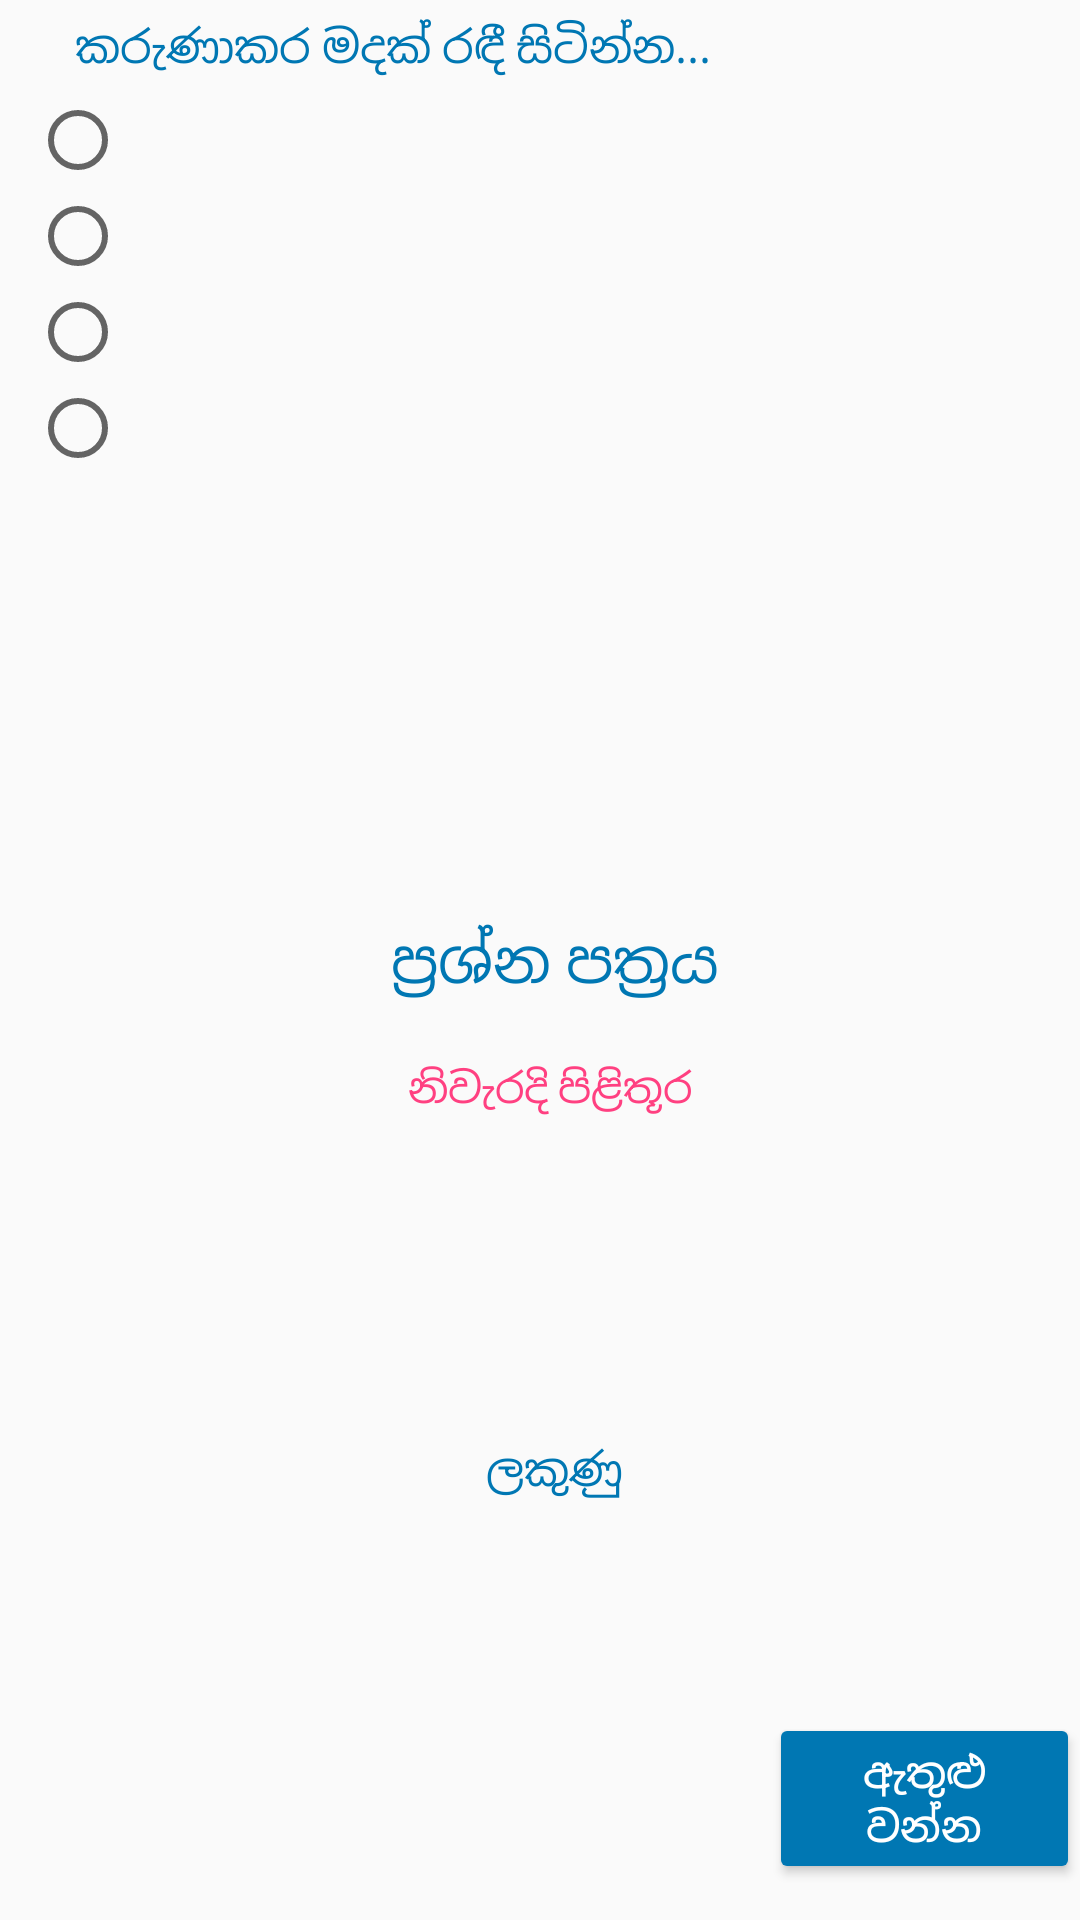

The Android layout XML behind this screen, and the referenced resources:
<!-- AndroidManifest.xml: application theme AppTheme -->
<!-- res/layout/activity_quiz_paper.xml -->
<?xml version="1.0" encoding="utf-8"?>
<LinearLayout xmlns:android="http://schemas.android.com/apk/res/android"
    xmlns:ads="http://schemas.android.com/apk/res-auto"
    android:orientation="vertical" android:layout_width="match_parent"
    android:layout_height="match_parent">

    <RelativeLayout
        android:layout_width="match_parent"
        android:layout_height="match_parent"
        android:layout_marginLeft="10dp">

        <TextView
            android:id="@+id/id_paper"
            android:layout_width="wrap_content"
            android:layout_height="wrap_content"
            android:layout_marginRight="5dp"
            android:paddingBottom="5dp"
            android:paddingLeft="5dp"
            android:paddingTop="5dp"
            android:text=""
            android:textColor="@color/hoverColor"
            android:textSize="15sp"
            android:textStyle="normal"
            android:typeface="sans" />

        <TextView
            android:id="@+id/invisibleID"
            android:layout_width="wrap_content"
            android:layout_height="wrap_content"
            android:layout_above="@+id/textpaper"
            android:layout_alignEnd="@+id/Score"
            android:layout_marginBottom="12dp"
            android:text="Invisible ID"
            android:visibility="invisible" />

        <TextView
            android:id="@+id/question_paper"
            android:layout_width="wrap_content"
            android:layout_height="wrap_content"
            android:layout_marginRight="5dp"
            android:layout_toRightOf="@id/id_paper"
            android:paddingBottom="5dp"
            android:paddingLeft="5dp"
            android:paddingRight="5dp"
            android:paddingTop="5dp"
            android:text="කරුණාකර මදක් රඳී සිටින්න..."
            android:textColor="@color/hoverColor"
            android:textSize="15sp"
            android:textStyle="normal"
            android:typeface="sans" />

        <RadioGroup
            android:id="@+id/radio_group"
            android:layout_width="wrap_content"
            android:layout_height="wrap_content"
            android:layout_below="@id/question_paper">

            <RadioButton
                android:id="@+id/choice1"
                android:layout_width="wrap_content"
                android:layout_height="wrap_content"
                android:text="" />

            <RadioButton
                android:id="@+id/choice2"
                android:layout_width="wrap_content"
                android:layout_height="wrap_content"
                android:text="" />

            <RadioButton
                android:id="@+id/choice3"
                android:layout_width="wrap_content"
                android:layout_height="wrap_content"
                android:text="" />

            <RadioButton
                android:id="@+id/choice4"
                android:layout_width="wrap_content"
                android:layout_height="wrap_content"
                android:text="" />
        </RadioGroup>

        <TextView
            android:id="@+id/textpaper"
            android:layout_width="wrap_content"
            android:layout_height="wrap_content"
            android:layout_centerHorizontal="true"
            android:layout_centerVertical="true"
            android:text="ප්‍රශ්න පත්‍රය"
            android:textColor="@color/hoverColor"
            android:textSize="20sp" />

        <TextView
            android:id="@+id/Score"
            android:layout_width="wrap_content"
            android:layout_height="wrap_content"
            android:layout_above="@+id/next_btn"
            android:layout_centerHorizontal="true"
            android:layout_marginBottom="71dp"
            android:text="ලකුණු"
            android:textColor="@color/hoverColor"
            android:textSize="15sp" />

        <TextView
            android:id="@+id/correct_answer"
            android:layout_width="wrap_content"
            android:layout_height="wrap_content"
            android:layout_below="@+id/textpaper"
            android:layout_centerHorizontal="true"
            android:layout_marginTop="19dp"
            android:text="නිවැරදි පිළිතූර "
            android:textColor="@color/colorAccent" />

        <TextView
            android:id="@+id/correct_answer_check"
            android:layout_width="wrap_content"
            android:layout_height="wrap_content"
            android:layout_below="@+id/textpaper"
            android:layout_centerHorizontal="true"
            android:layout_marginTop="19dp"
            android:text="නිවැරදි පිළිතූර "
            android:textColor="@color/colorAccent"
            android:visibility="invisible" />

        <TextView
            android:id="@+id/you_are_correct"
            android:layout_width="wrap_content"
            android:layout_height="wrap_content"
            android:layout_below="@+id/textpaper"
            android:layout_centerHorizontal="true"
            android:layout_marginTop="19dp"
            android:text="ඔබේ පිළිතුර නිවැරදියි"
            android:textColor="@color/green"
            android:visibility="invisible" />

        <Button
            android:id="@+id/next_btn"
            android:layout_width="wrap_content"
            android:layout_height="wrap_content"
            android:layout_marginBottom="12dp"
            android:backgroundTint="@color/hoverColor"
            android:text="ඇතුළු වන්න"
            android:textColor="@color/white"
            android:layout_alignParentBottom="true"
            android:layout_alignParentEnd="true"
            android:layout_toEndOf="@+id/you_are_correct" />

        <Button
            android:id="@+id/check_btn"
            android:layout_width="wrap_content"
            android:layout_height="wrap_content"
            android:backgroundTint="@color/hoverColor"
            android:text="පරීක්ෂා කරන්න"
            android:textColor="@color/white"
            android:visibility="invisible"
            android:layout_centerHorizontal="true"
            android:layout_alignBaseline="@+id/next_btn" />

        <Button
            android:id="@+id/previous_btn"
            android:layout_width="wrap_content"
            android:layout_height="wrap_content"
            android:layout_alignBaseline="@+id/next_btn"
            android:layout_alignParentStart="true"
            android:backgroundTint="@color/hoverColor"
            android:text="පෙර ප්‍රශ්නය"
            android:textColor="@color/white"
            android:visibility="invisible"
            android:layout_alignParentLeft="true" />

    </RelativeLayout>

</LinearLayout>
<!-- resources referenced by this layout -->
<resources>
  <color name="colorAccent">#FF4081</color>
  <color name="green">#006400</color>
  <color name="hoverColor">#0077b3</color>
  <color name="white">#ffffff</color>
  <style name="AppTheme" parent="AppBaseTheme">
  
          <item name="android:textColorPrimary">@android:color/white</item>
          <item name="drawerArrowStyle">@style/DrawerArrowStyle</item>
          <item name="android:windowTranslucentStatus" tools:targetApi="19">true</item>
  
          <item name="android:windowContentOverlay">@null</item>
          <item name="windowActionBar">false</item>
  
          
          <item name="colorPrimary">@color/colorPrimary</item>
          <item name="colorPrimaryDark">@color/colorPrimaryDark</item>
          <item name="colorAccent">@color/accent_color</item>
  
          <item name="android:statusBarColor" tools:targetApi="21">@color/statusBarColor</item>
          <item name="android:navigationBarColor" tools:targetApi="21">@color/navigationBarColor</item>
          <item name="android:windowDrawsSystemBarBackgrounds" tools:targetApi="21">true</item>
  
  
      </style>
  <style name="AppBaseTheme" parent="@style/Theme.AppCompat.Light.NoActionBar">
      </style>
  <style name="DrawerArrowStyle" parent="Widget.AppCompat.DrawerArrowToggle">
          <item name="spinBars">true</item>
          <item name="color">@color/drawerArrowColor</item>
      </style>
  <color name="colorPrimary">#3F51B5</color>
  <color name="colorPrimaryDark">#303F9F</color>
</resources>
